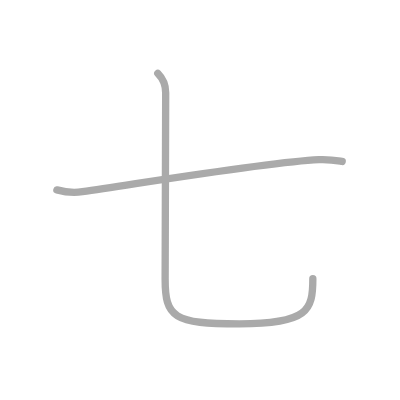
t = 0.00 s
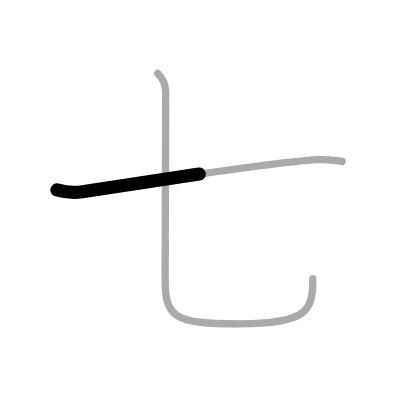
t = 0.50 s
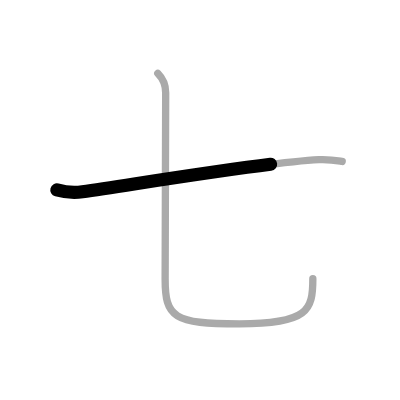
t = 0.75 s
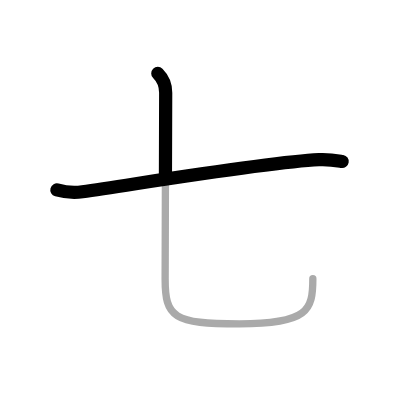
t = 1.25 s
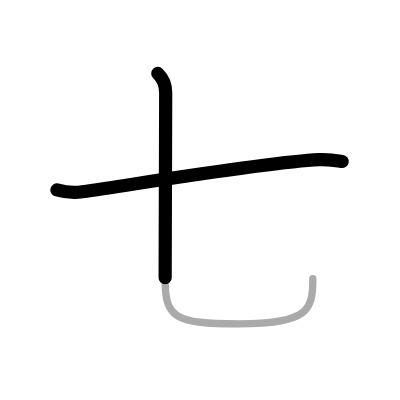
t = 1.50 s
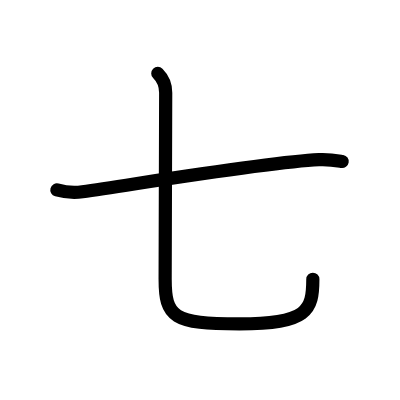
t = 2.00 s

The animated SVG that drew these frames (rendered in a browser with its animation timeline set to each time). Animation: 2 SMIL elements (animate=2); one cycle of 2.00 s.

<?xml version="1.0" standalone="no"?>
<!DOCTYPE svg PUBLIC "-//W3C//DTD SVG 1.1//EN"   "http://www.w3.org/Graphics/SVG/1.1/DTD/svg11.dtd">
<svg width="400px" height="400px"  version="1.1" xmlns="http://www.w3.org/2000/svg">
  <defs>
    <marker id="Triangle" viewBox="0 0 10 10" refX="0" refY="5" markerUnits="strokeWidth" markerWidth="3" style="stroke-opacity:0%;fill:#aaaaaa;" markerHeight="2" orient="auto">
      <path d="M 0 0 L 10 5 L 0 10 z" />
    </marker>
    
    <marker id="Arrow" viewBox="0 0 10 10" refX="5" refY="5" markerUnits="strokeWidth" markerWidth="1.8" style="stroke-opacity:0%;fill:#770000;" markerHeight="2" orient="auto">
      <path d="M 0 4 L 6 4 L 4 1 L 10 5 L 4 9 L 6 6 L 0 6 z" />
        <circle cx="5" cy="5" r="5" />
      </marker>
    
    <marker id="TriangleRed" viewBox="0 0 10 10" refX="0" refY="5" markerUnits="strokeWidth" markerWidth="3" style="stroke-opacity:0%;fill:#CC0000;" markerHeight="2" orient="auto">
      <path d="M 0 0 L 10 5 L 0 10 z" />
    </marker>
    
    <marker id="ArrowRed" viewBox="0 0 10 10" refX="5" refY="5" markerUnits="strokeWidth" markerWidth="1.8" style="stroke-opacity:0%;fill:#CC0000;" markerHeight="2" orient="auto">
      <path d="M 0 4 L 6 4 L 4 1 L 10 5 L 4 9 L 6 6 L 0 6 z" />
        <circle cx="5" cy="5" r="5" />
      </marker>
    
  </defs>
  
  <path style="fill:#ffffff; fill-opacity:100%; fill-rule:evenodd; stroke-width:0;" d="M 0 0 L 400px 0 L 400px 400px L 0 400px L 0 0" />

  <g transform="scale(3.6697247706422 3.6697247706422)">
<path style="fill:none; fill-opacity:0%; fill-rule:evenodd; stroke:#aaaaaa; stroke-opacity:100%; stroke-width: 1.5pt; stroke-linejoin:round; stroke-linecap:round;" d="M15.5 51.75c1.82 0.5 4.38 0.88 6.96 0.5c16.91-2.45 50.92-8.12 64.44-8.74c3.02-0.14 4.84 0.24 6.35 0.49"></path>
<path style="fill:none; fill-opacity:0%; fill-rule:evenodd; stroke:#aaaaaa; stroke-opacity:100%; stroke-width: 1.5pt; stroke-linejoin:round; stroke-linecap:round;" d="M43 20c1.38 1.38 2.15 3.25 2.15 5.26C45.15 29.5 45 71.84 45 76c0 10.5 2.25 12.25 20.25 12.25c18.75 0 20-3.75 20-12.31"></path>

<path style="fill:none; fill-opacity:0%; fill-rule:evenodd; stroke:#000000; stroke-opacity:100%; stroke-width: 2.7pt; stroke-linejoin:round; stroke-linecap:round;" d="M15.5 51.75c1.82 0.5 4.38 0.88 6.96 0.5c16.91-2.45 50.92-8.12 64.44-8.74c3.02-0.14 4.84 0.24 6.35 0.49" pathLength="100" stroke-dashoffset="100" stroke-dasharray="100 105"><animate id="dashAnim1" attributeName="stroke-dashoffset" from="100" to="0" dur="1s" calcMode="linear" fill="freeze"/></path>
<path style="fill:none; fill-opacity:0%; fill-rule:evenodd; stroke:#000000; stroke-opacity:100%; stroke-width: 2.7pt; stroke-linejoin:round; stroke-linecap:round;" d="M43 20c1.38 1.38 2.15 3.25 2.15 5.26C45.15 29.5 45 71.84 45 76c0 10.5 2.25 12.25 20.25 12.25c18.75 0 20-3.75 20-12.31" pathLength="100" stroke-dashoffset="100" stroke-dasharray="100 105"><animate id="dashAnim2" attributeName="stroke-dashoffset" from="100" to="0" dur="1s" calcMode="linear" begin="dashAnim1.end" fill="freeze"/></path>

</g>

</svg>  
          
